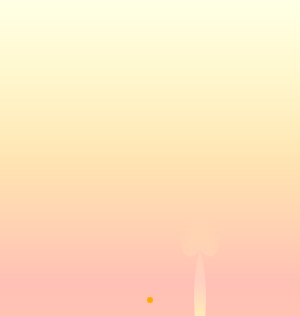
t = 0.00 s
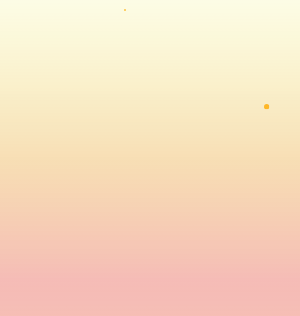
t = 2.00 s
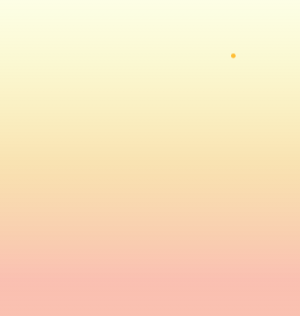
t = 2.25 s
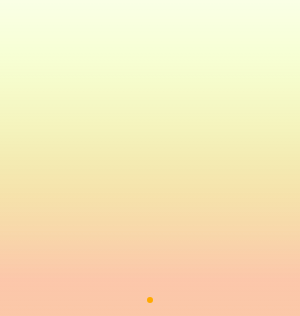
t = 3.00 s
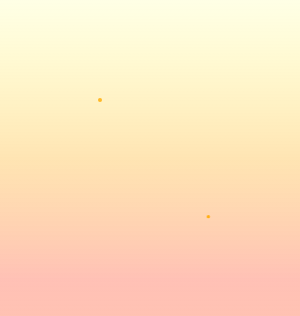
t = 4.00 s
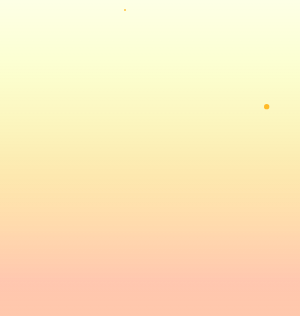
t = 5.00 s

The animated SVG that drew these frames (rendered in a browser with its animation timeline set to each time). Animation: 3 CSS @keyframes rules; one cycle of 6.00 s, repeats indefinitely.

<svg width="100%" height="400" xmlns="http://www.w3.org/2000/svg">
  <defs>
    <style>
      .flame-layer {
        mix-blend-mode: screen;
        animation: flame-wave 2s infinite ease-in-out;
      }
      .flame-1 {
        animation-delay: 0s;
      }
      .flame-2 {
        animation-delay: 0.3s;
      }
      .flame-3 {
        animation-delay: 0.6s;
      }
      .flame-4 {
        animation-delay: 0.9s;
      }
      .flame-5 {
        animation-delay: 1.2s;
      }
      @keyframes flame-wave {
        0%, 100% { 
          transform: translateY(0px) scaleY(1) scaleX(1); 
          opacity: 0.8; 
        }
        25% { 
          transform: translateY(-8px) scaleY(1.15) scaleX(0.95); 
          opacity: 1; 
        }
        50% { 
          transform: translateY(-15px) scaleY(1.25) scaleX(0.9); 
          opacity: 0.9; 
        }
        75% { 
          transform: translateY(-5px) scaleY(1.1) scaleX(1.05); 
          opacity: 1; 
        }
      }
      .background-rect {
        fill: url(#fireGradient);
        animation: color-shift 4s infinite;
      }
      @keyframes color-shift {
        0% { filter: hue-rotate(0deg) brightness(1); }
        25% { filter: hue-rotate(10deg) brightness(1.1); }
        50% { filter: hue-rotate(-5deg) brightness(0.9); }
        75% { filter: hue-rotate(15deg) brightness(1.05); }
        100% { filter: hue-rotate(0deg) brightness(1); }
      }
      .ember {
        fill: #ffaa00;
        animation: float-up 3s infinite linear;
      }
      @keyframes float-up {
        0% { 
          transform: translateY(0px) scale(1); 
          opacity: 1; 
        }
        50% { 
          transform: translateY(-150px) scale(0.5); 
          opacity: 0.7; 
        }
        100% { 
          transform: translateY(-300px) scale(0.1); 
          opacity: 0; 
        }
      }
    </style>
    
    <!-- Gradient definitions for fire colors -->
    <linearGradient id="fireGradient" x1="0%" y1="100%" x2="0%" y2="0%">
      <stop offset="0%" style="stop-color:#ff4500;stop-opacity:0.3" />
      <stop offset="30%" style="stop-color:#ff6347;stop-opacity:0.4" />
      <stop offset="60%" style="stop-color:#ffa500;stop-opacity:0.3" />
      <stop offset="100%" style="stop-color:#ffff00;stop-opacity:0.1" />
    </linearGradient>
    
    <radialGradient id="flameGradient" cx="50%" cy="80%" r="60%">
      <stop offset="0%" style="stop-color:#ffff00;stop-opacity:0.8" />
      <stop offset="40%" style="stop-color:#ff6347;stop-opacity:0.6" />
      <stop offset="80%" style="stop-color:#ff4500;stop-opacity:0.4" />
      <stop offset="100%" style="stop-color:#8b0000;stop-opacity:0.2" />
    </radialGradient>
  </defs>
  
  <!-- Background with animated gradient -->
  <rect class="background-rect" width="100%" height="100%" />
  
  <!-- Main flame shapes -->
  <g class="flame-layer flame-1" transform="translate(100,350)">
    <path d="M0,0 Q-15,-80 0,-120 Q20,-100 25,-140 Q35,-110 40,-150 Q20,-180 0,-200 Q-20,-180 -40,-150 Q-35,-110 -25,-140 Q-20,-100 0,-120 Q15,-80 0,0 Z" 
          fill="url(#flameGradient)" />
  </g>
  
  <g class="flame-layer flame-2" transform="translate(200,360)">
    <path d="M0,0 Q-12,-70 0,-110 Q18,-90 22,-130 Q32,-100 35,-140 Q18,-160 0,-180 Q-18,-160 -35,-140 Q-32,-100 -22,-130 Q-18,-90 0,-110 Q12,-70 0,0 Z" 
          fill="url(#flameGradient)" />
  </g>
  
  <g class="flame-layer flame-3" transform="translate(350,355)">
    <path d="M0,0 Q-18,-85 0,-125 Q25,-105 30,-145 Q40,-115 45,-155 Q25,-185 0,-205 Q-25,-185 -45,-155 Q-40,-115 -30,-145 Q-25,-105 0,-125 Q18,-85 0,0 Z" 
          fill="url(#flameGradient)" />
  </g>
  
  <g class="flame-layer flame-4" transform="translate(500,365)">
    <path d="M0,0 Q-10,-65 0,-105 Q15,-85 18,-125 Q28,-95 32,-135 Q15,-155 0,-175 Q-15,-155 -32,-135 Q-28,-95 -18,-125 Q-15,-85 0,-105 Q10,-65 0,0 Z" 
          fill="url(#flameGradient)" />
  </g>
  
  <g class="flame-layer flame-5" transform="translate(650,350)">
    <path d="M0,0 Q-20,-90 0,-130 Q30,-110 35,-150 Q45,-120 50,-160 Q30,-190 0,-210 Q-30,-190 -50,-160 Q-45,-120 -35,-150 Q-30,-110 0,-130 Q20,-90 0,0 Z" 
          fill="url(#flameGradient)" />
  </g>
  
  <!-- Floating embers -->
  <circle class="ember" cx="150" cy="300" r="3" style="animation-delay: 0s;" />
  <circle class="ember" cx="250" cy="320" r="2" style="animation-delay: 0.5s;" />
  <circle class="ember" cx="400" cy="310" r="4" style="animation-delay: 1s;" />
  <circle class="ember" cx="520" cy="290" r="2" style="animation-delay: 1.5s;" />
  <circle class="ember" cx="600" cy="305" r="3" style="animation-delay: 2s;" />
</svg>
